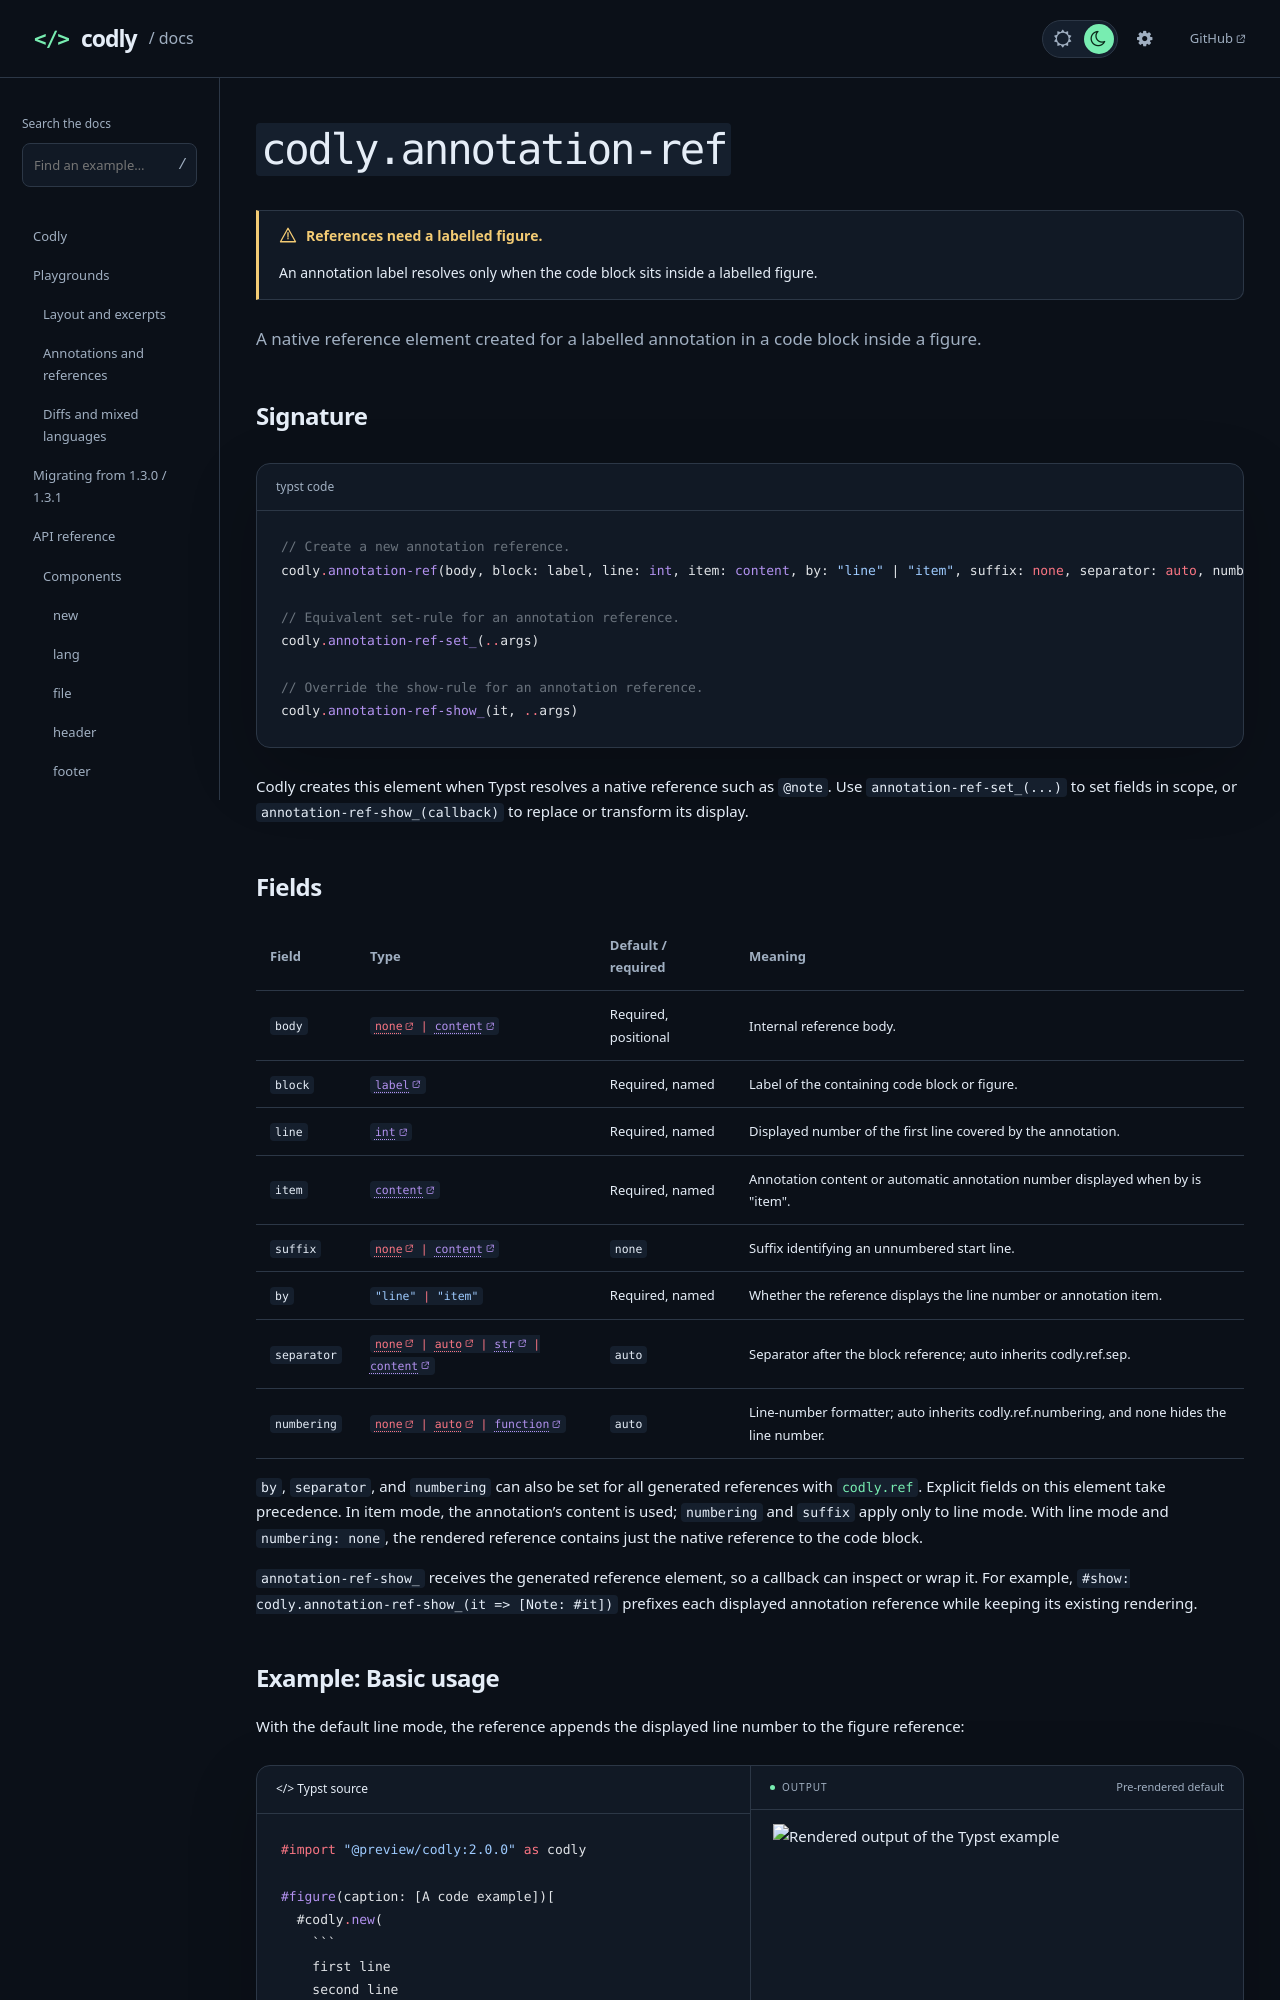

repository: Dherse/codly · page: api/components/annotation-ref.html · generator: mdbook

# `codly.annotation-ref`

> [!WARNING] References need a labelled figure.
> An annotation label resolves only when the code block sits inside a labelled figure.

A native reference element created for a labelled annotation in a code block inside a figure.

## Signature

```typst code
// Create a new annotation reference.
codly.annotation-ref(body, block: label, line: int, item: content, by: "line" | "item", suffix: none, separator: auto, numbering: auto)

// Equivalent set-rule for an annotation reference.
codly.annotation-ref-set_(..args)

// Override the show-rule for an annotation reference.
codly.annotation-ref-show_(it, ..args)
```

Codly creates this element when Typst resolves a native reference such as `@note`. Use `annotation-ref-set_(...)` to set fields in scope, or `annotation-ref-show_(callback)` to replace or transform its display.

## Fields

{{#arg-table elements.annotation-ref}}

`by`, `separator`, and `numbering` can also be set for all generated references with [`codly.ref`](ref.md). Explicit fields on this element take precedence. In item mode, the annotation's content is used; `numbering` and `suffix` apply only to line mode. With line mode and `numbering: none`, the rendered reference contains just the native reference to the code block.

`annotation-ref-show_` receives the generated reference element, so a callback can inspect or wrap it. For example, `#show: codly.annotation-ref-show_(it => [Note: #it])` prefixes each displayed annotation reference while keeping its existing rendering.
